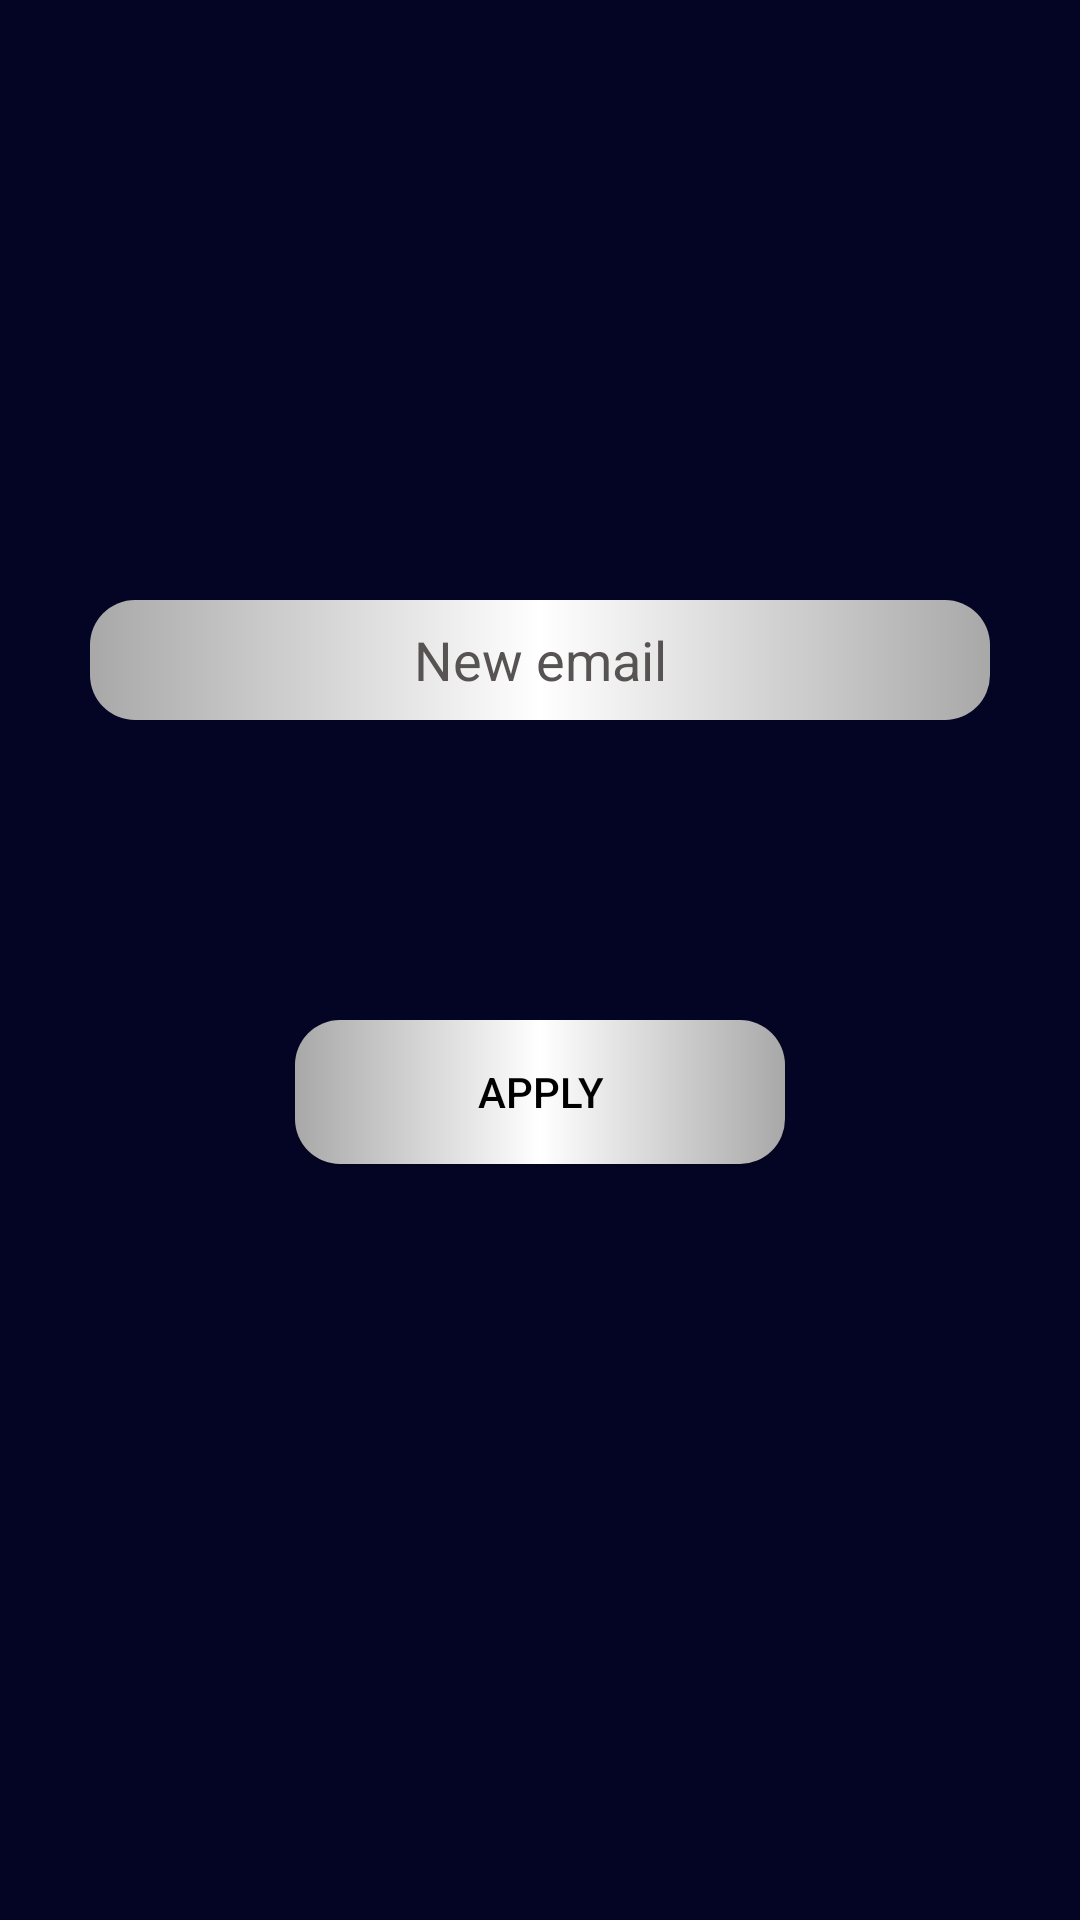

Write the Android layout XML for this screen, with the resource values it uses.
<!-- AndroidManifest.xml: application theme AppTheme.NoActionBar -->
<!-- res/layout/fragment_change_email.xml -->
<?xml version="1.0" encoding="utf-8"?>
<android.support.constraint.ConstraintLayout xmlns:android="http://schemas.android.com/apk/res/android"
    xmlns:app="http://schemas.android.com/apk/res-auto"
    xmlns:tools="http://schemas.android.com/tools"
    android:layout_width="match_parent"
    android:layout_height="match_parent"
    android:background="@color/colorPrimaryDark">

    <EditText
        android:id="@+id/new_email"
        style="@style/edit_text_style"
        android:layout_marginTop="200dp"
        android:hint="@string/new_email"
        android:inputType="textEmailAddress"
        app:layout_constraintEnd_toEndOf="parent"
        app:layout_constraintHorizontal_bias="0.5"
        app:layout_constraintStart_toStartOf="parent"
        app:layout_constraintTop_toTopOf="parent"
        android:importantForAutofill="no" tools:targetApi="o"/>

    <Button
        android:id="@+id/button"
        style="@style/edit_text_style"
        android:layout_width="wrap_content"
        android:layout_height="wrap_content"
        android:layout_marginTop="100dp"
        android:text="@string/apply"
        app:layout_constraintEnd_toEndOf="parent"
        app:layout_constraintHorizontal_bias="0.5"
        app:layout_constraintStart_toStartOf="parent"
        app:layout_constraintTop_toBottomOf="@+id/new_email" />
</android.support.constraint.ConstraintLayout>
<!-- resources referenced by this layout -->
<resources>
  <color name="colorPrimaryDark">#040525</color>
  <string name="apply">Apply</string>
  <string name="new_email">New email</string>
  <style name="edit_text_style">
          <item name="android:gravity">center</item>
          <item name="android:ems">10</item>
          <item name="android:layout_height">40dp</item>
          <item name="android:layout_width">300dp</item>
          <item name="android:textColor">#000000</item>
          <item name="android:textColorHint">#585353</item>
          <item name="android:background">@drawable/rounded_edit_text</item>
      </style>
  <style name="AppTheme.NoActionBar">
          <item name="windowActionBar">false</item>
          <item name="windowNoTitle">true</item>
      </style>
  <!-- drawable rounded_edit_text (drawable) -->
  <?xml version="1.0" encoding="utf-8"?>
  <selector xmlns:android="http://schemas.android.com/apk/res/android">
  
      <item android:state_pressed="true" android:state_focused="true">
          <shape>
              <gradient
                  android:startColor="#cfcfcf"
                  android:centerColor="#ffffff"
                  android:endColor="#cfcfcf"
                  />
              <corners
                  android:radius="15dp" />
          </shape>
      </item>
  
      <item android:state_pressed="true" android:state_focused="false">
          <shape>
              <gradient
                  android:startColor="#cfcfcf"
                  android:centerColor="#ffffff"
                  android:endColor="#cfcfcf"
                  />
              <corners
                  android:radius="15dp" />
          </shape>
      </item>
  
      <item android:state_pressed="false" android:state_focused="true">
          <shape>
              <gradient
                  android:startColor="#cfcfcf"
                  android:centerColor="#ffffff"
                  android:endColor="#cfcfcf"
                  />
              <corners
                  android:radius="15dp" />
          </shape>
      </item>
  
      <item android:state_pressed="false" android:state_focused="false">
          <shape>
              <gradient
                  android:startColor="#a9a8a8"
                  android:centerColor="#ffffff"
                  android:endColor="#a9a8a8"
                  />
              <corners
                  android:radius="15dp" />
          </shape>
      </item>
  
      <item android:state_enabled="true">
          <shape>
              <padding
                  android:left="4dp"
                  android:top="4dp"
                  android:right="4dp"
                  android:bottom="4dp"
                  />
          </shape>
      </item>
  
  </selector>
</resources>
